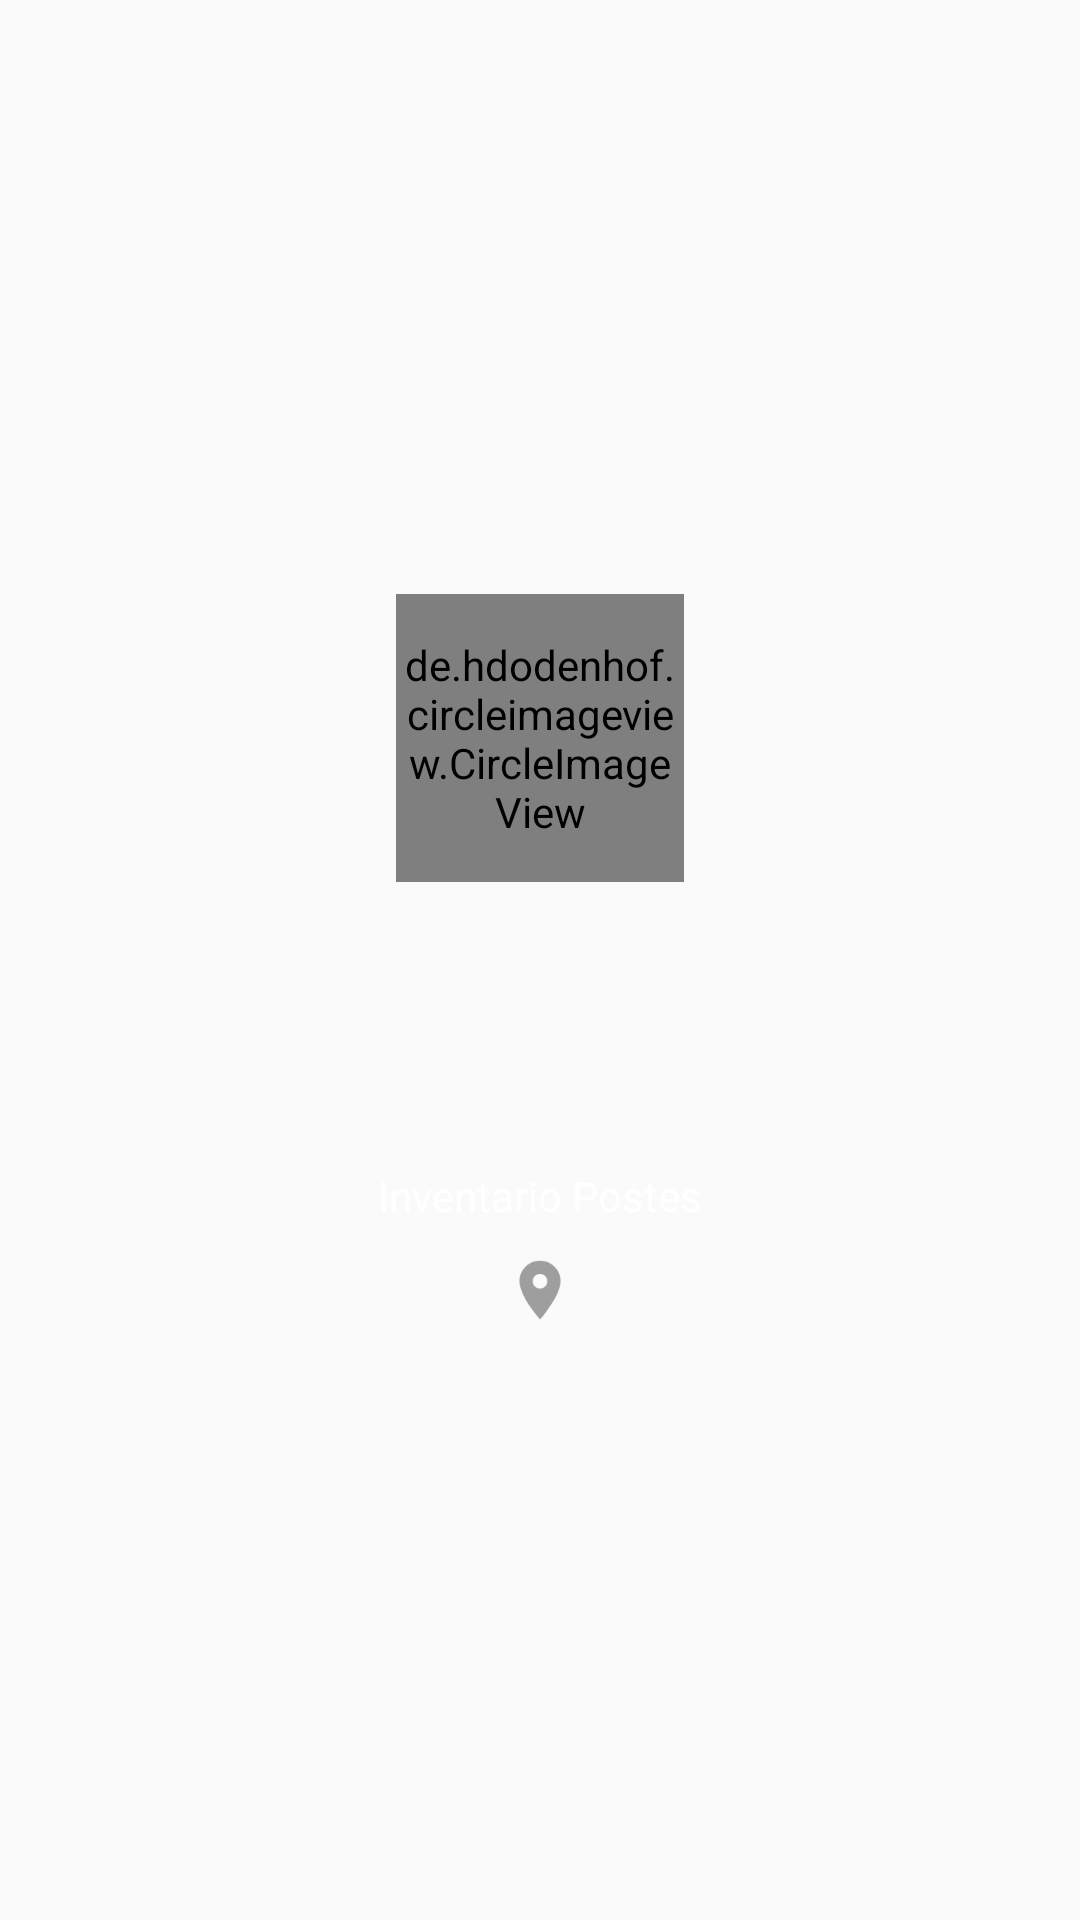

Produce the Android XML layout that renders to this screen, including the resource entries it uses.
<!-- AndroidManifest.xml: application theme MiTema -->
<!-- res/layout/navigation_drawer_header.xml -->
<?xml version="1.0" encoding="utf-8"?>
<LinearLayout xmlns:android="http://schemas.android.com/apk/res/android"
    android:layout_width="match_parent"
    android:layout_height="wrap_content"
    android:gravity="center"
    android:orientation="vertical"
    android:padding="16dp">

    <de.hdodenhof.circleimageview.CircleImageView xmlns:app="http://schemas.android.com/apk/res-auto"
        android:id="@+id/circleImageView"
        android:layout_width="96dp"
        android:layout_height="96dp"
        android:src="@drawable/user_profile"
        app:civ_border_color="@color/white"
        app:civ_border_width="2dp" />

    <TextView
        android:id="@+id/tvNombreUsuario"
        android:layout_width="match_parent"
        android:layout_height="wrap_content"
        android:layout_marginBottom="5dp"
        android:layout_marginTop="5dp"
        android:gravity="center"
        android:textColor="@color/white"
        android:textSize="20sp" />

    <TextView
        android:id="@+id/tvCCUsuario"
        android:layout_width="match_parent"
        android:layout_height="wrap_content"
        android:layout_marginBottom="5dp"
        android:gravity="center"
        android:textColor="@color/white"
        android:textSize="12sp" />

    <TextView
        android:id="@+id/tvEmpresaUsuario"
        android:layout_width="match_parent"
        android:layout_height="wrap_content"
        android:layout_marginTop="10dp"
        android:gravity="center"
        android:textColor="@color/white"
        android:textSize="16sp" />

    <TextView
        android:id="@+id/tvProyectoUsuario"
        android:layout_width="match_parent"
        android:layout_height="wrap_content"
        android:layout_marginBottom="5dp"
        android:layout_marginTop="5dp"
        android:gravity="center"
        android:text="Inventario Postes"
        android:textColor="@color/white"
        android:textSize="14sp" />

    <TextView
        android:id="@+id/tvCiudadUsuario"
        android:layout_width="wrap_content"
        android:layout_height="wrap_content"
        android:layout_marginTop="5dp"
        android:drawableLeft="@drawable/ic_location_usuario"
        android:gravity="center"
        android:textColor="@color/white" />

</LinearLayout>
<!-- resources referenced by this layout -->
<resources>
  <color name="white">#FFFFFF</color>
  <!-- drawable ic_location_usuario: png bitmap (drawable-hdpi, 1050 bytes) -->
  <!-- drawable user_profile: png bitmap (drawable, 46061 bytes) -->
  <style name="MiTema" parent="Theme.AppCompat.Light.DarkActionBar">
          
          <item name="colorPrimary">@color/colorPrimary</item>
          <item name="colorPrimaryDark">@color/colorPrimaryDark</item>
          <item name="colorAccent">@color/colorAccent</item>
  
          <item name="android:actionMenuTextColor">@color/white</item>
  
      </style>
  <color name="colorPrimary">#FF5722</color>
  <color name="colorPrimaryDark">#E64A19</color>
  <color name="colorAccent">#9E9E9E</color>
</resources>
